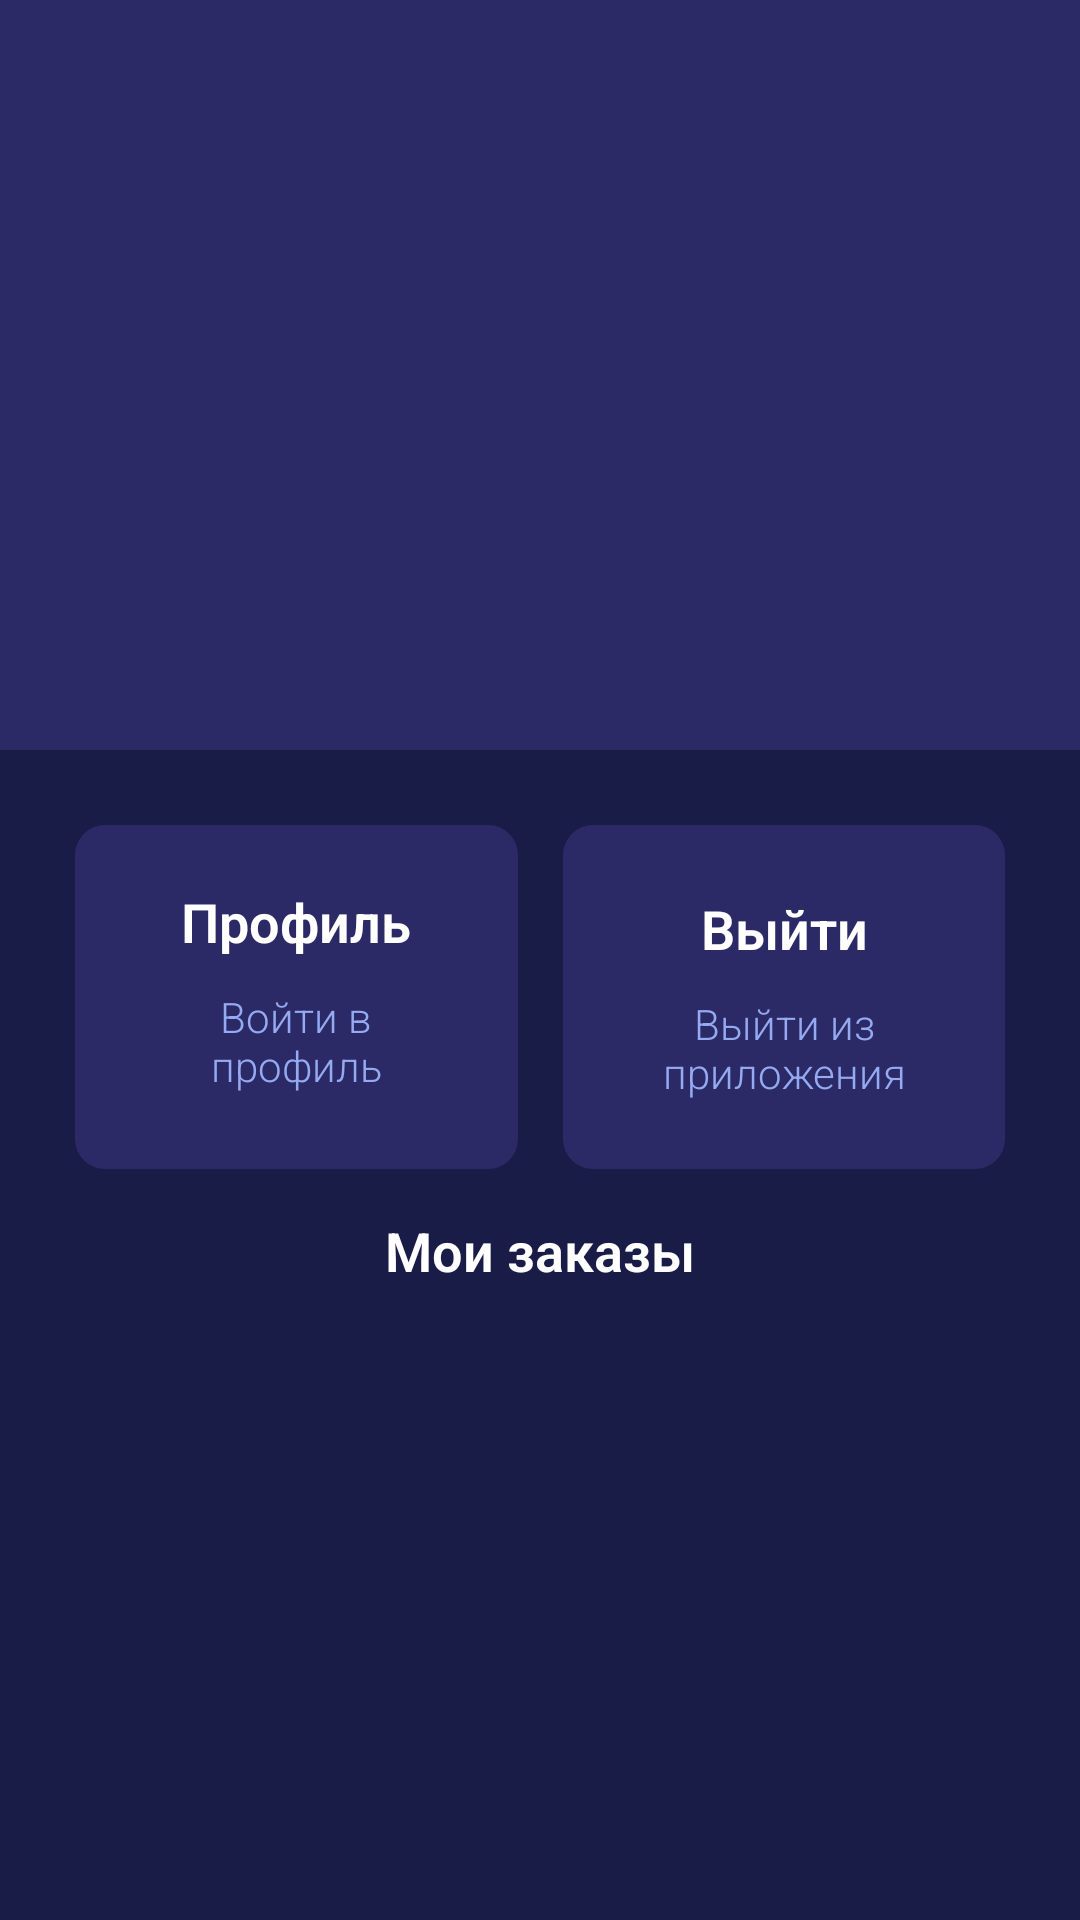

Produce the Android XML layout that renders to this screen, including the resource entries it uses.
<!-- AndroidManifest.xml: application theme Theme.AdvertMarketApp -->
<!-- res/layout/activity_scrolling.xml -->
<?xml version="1.0" encoding="utf-8"?>
<androidx.coordinatorlayout.widget.CoordinatorLayout xmlns:android="http://schemas.android.com/apk/res/android"
    xmlns:app="http://schemas.android.com/apk/res-auto"
    xmlns:tools="http://schemas.android.com/tools"
    android:layout_width="match_parent"
    android:layout_height="match_parent"
    android:fitsSystemWindows="true"
    tools:context=".ScrollingActivity"
    android:background="@color/background">

    <com.google.android.material.appbar.AppBarLayout
        android:id="@+id/app_bar"
        android:layout_width="match_parent"
        android:layout_height="@dimen/app_bar_height"
        android:fitsSystemWindows="true"
        android:theme="@style/Theme.AdvertMarketApp.AppBarOverlay"
        android:background="@color/subbackground">

        <com.google.android.material.appbar.CollapsingToolbarLayout
            android:id="@+id/toolbar_layout"
            android:layout_width="match_parent"
            android:layout_height="match_parent"
            android:fitsSystemWindows="true"
            app:contentScrim="@color/background"
            app:layout_scrollFlags="scroll|exitUntilCollapsed"
            app:toolbarId="@+id/toolbar">

            <ImageView
                android:id="@+id/imageView"
                android:layout_width="match_parent"
                android:layout_height="match_parent"
                android:adjustViewBounds="false"
                android:cropToPadding="false"
                android:scaleType="fitXY"
                app:srcCompat="@mipmap/placeholder_1mi" />

            <androidx.appcompat.widget.Toolbar
                android:id="@+id/toolbar"
                android:layout_width="match_parent"
                android:layout_height="?attr/actionBarSize"
                app:layout_collapseMode="pin"
                app:popupTheme="@style/Theme.AdvertMarketApp.PopupOverlay" />

        </com.google.android.material.appbar.CollapsingToolbarLayout>
    </com.google.android.material.appbar.AppBarLayout>

    <include layout="@layout/content_scrolling" />

</androidx.coordinatorlayout.widget.CoordinatorLayout>
<!-- res/layout/content_scrolling.xml (included above) -->
<?xml version="1.0" encoding="utf-8"?>
<androidx.core.widget.NestedScrollView xmlns:android="http://schemas.android.com/apk/res/android"
    xmlns:app="http://schemas.android.com/apk/res-auto"
    xmlns:tools="http://schemas.android.com/tools"
    android:layout_width="match_parent"
    android:layout_height="wrap_content"
    app:layout_behavior="@string/appbar_scrolling_view_behavior"
    tools:context=".MainActivity"
    tools:showIn="@layout/fragment_main">

    <LinearLayout
        android:layout_width="match_parent"
        android:layout_height="wrap_content"
        android:layout_margin="@dimen/margin"
        android:orientation="vertical">

        <LinearLayout
            android:layout_width="match_parent"
            android:layout_height="match_parent"
            android:layout_weight="1"
            android:orientation="horizontal">

            <LinearLayout
                android:id="@+id/open_profile"
                android:layout_width="match_parent"
                android:layout_height="match_parent"
                android:layout_weight="1"
                android:background="@drawable/background_block"
                android:clickable="true"
                android:focusable="true"
                android:gravity="center"
                android:orientation="vertical"
                android:padding="20dp">

                <TextView
                    android:layout_width="match_parent"
                    android:layout_height="wrap_content"
                    android:gravity="center"
                    android:text="Профиль"
                    android:textColor="@color/white"
                    android:textSize="18sp"
                    android:textStyle="bold" />

                <Space
                    android:layout_width="match_parent"
                    android:layout_height="10dp" />

                <TextView
                    android:id="@+id/profile_txt"
                    android:layout_width="match_parent"
                    android:layout_height="wrap_content"
                    android:gravity="center"
                    android:text="Войти в профиль"
                    android:textColor="@color/title_color" />

                <Space
                    android:layout_width="match_parent"
                    android:layout_height="5dp" />

                <TextView
                    android:id="@+id/user_status"
                    android:layout_width="match_parent"
                    android:layout_height="wrap_content"
                    android:gravity="center"
                    android:textColor="@color/title_color"
                    android:visibility="gone"
                    tools:text="status"
                    tools:visibility="visible" />
            </LinearLayout>

            <Space
                android:layout_width="15dp"
                android:layout_height="match_parent" />

            <LinearLayout
                android:id="@+id/quit"
                android:layout_width="match_parent"
                android:layout_height="match_parent"
                android:layout_weight="1"
                android:background="@drawable/background_block"
                android:clickable="true"
                android:focusable="true"
                android:gravity="center"
                android:orientation="vertical"
                android:padding="20dp">

                <TextView
                    android:layout_width="match_parent"
                    android:layout_height="wrap_content"
                    android:gravity="center"
                    android:text="Выйти"
                    android:textColor="@color/white"
                    android:textSize="18sp"
                    android:textStyle="bold" />

                <Space
                    android:layout_width="match_parent"
                    android:layout_height="10dp" />

                <TextView
                    android:layout_width="match_parent"
                    android:layout_height="wrap_content"
                    android:gravity="center"
                    android:text="Выйти из приложения"
                    android:textColor="@color/title_color" />
            </LinearLayout>
        </LinearLayout>

        <TextView
            android:id="@+id/textView"
            android:layout_width="match_parent"
            android:layout_height="wrap_content"
            android:layout_margin="15dp"
            android:layout_weight="1"
            android:gravity="center"
            android:text="Мои заказы"
            android:textColor="@color/white"
            android:textSize="18sp"
            android:textStyle="bold" />

        <FrameLayout
            android:id="@+id/frame"
            android:layout_width="match_parent"
            android:layout_height="wrap_content"
            android:layout_weight="1">

        </FrameLayout>

    </LinearLayout>
</androidx.core.widget.NestedScrollView>
<!-- res/layout/fragment_main.xml (included above) -->
<?xml version="1.0" encoding="utf-8"?>
<androidx.coordinatorlayout.widget.CoordinatorLayout xmlns:android="http://schemas.android.com/apk/res/android"
    xmlns:app="http://schemas.android.com/apk/res-auto"
    xmlns:tools="http://schemas.android.com/tools"
    android:layout_width="match_parent"
    android:layout_height="match_parent"
    android:fitsSystemWindows="true"
    tools:context=".MainActivity"
    android:background="@color/background">

    <com.google.android.material.appbar.AppBarLayout
        android:id="@+id/app_bar"
        android:layout_width="match_parent"
        android:layout_height="@dimen/app_bar_height"
        android:fitsSystemWindows="true"
        android:theme="@style/Theme.AdvertMarketApp.AppBarOverlay"
        android:background="@color/subbackground">

        <com.google.android.material.appbar.CollapsingToolbarLayout
            android:id="@+id/toolbar_layout"
            android:layout_width="match_parent"
            android:layout_height="match_parent"
            android:fitsSystemWindows="true"
            app:contentScrim="@color/background"
            app:layout_scrollFlags="scroll|exitUntilCollapsed"
            app:toolbarId="@+id/toolbar">

            <ImageView
                android:id="@+id/imageView"
                android:layout_width="match_parent"
                android:layout_height="match_parent"
                android:adjustViewBounds="false"
                android:cropToPadding="false"
                android:filterTouchesWhenObscured="false"
                android:scaleType="fitXY"
                app:srcCompat="@mipmap/bg_main" />

            <View
                android:id="@+id/view"
                android:layout_width="wrap_content"
                android:layout_height="wrap_content"
                android:background="#86000000" />

            <androidx.appcompat.widget.Toolbar
                android:id="@+id/toolbar"
                android:layout_width="match_parent"
                android:layout_height="?attr/actionBarSize"
                app:layout_collapseMode="pin"
                app:popupTheme="@style/Theme.AdvertMarketApp.PopupOverlay" />

        </com.google.android.material.appbar.CollapsingToolbarLayout>
    </com.google.android.material.appbar.AppBarLayout>

    <include layout="@layout/content_scrolling" />

</androidx.coordinatorlayout.widget.CoordinatorLayout>
<!-- resources referenced by this layout -->
<resources>
  <color name="background">#191c47</color>
  <color name="subbackground">#2b2a66</color>
  <color name="title_color">#95AAF1</color>
  <color name="white">#FFFFFFFF</color>
  <dimen name="app_bar_height">250dp</dimen>
  <dimen name="margin">25dp</dimen>
  <!-- drawable background_block (drawable) -->
  <?xml version="1.0" encoding="utf-8"?>
  <shape xmlns:android="http://schemas.android.com/apk/res/android">
      <solid android:color="@color/subbackground" />
      <padding
          android:left="10dp"
          android:top="10dp"
          android:right="10dp"
          android:bottom="10dp" />
      <corners android:radius="10dp"/>
  </shape>
  <style name="Theme.AdvertMarketApp.AppBarOverlay" parent="ThemeOverlay.AppCompat.Dark.ActionBar" />
  <style name="Theme.AdvertMarketApp.PopupOverlay" parent="ThemeOverlay.AppCompat.Light" />
  <style name="Theme.AdvertMarketApp" parent="Theme.MaterialComponents.DayNight.DarkActionBar">
          
          <item name="colorPrimary">@color/purple_500</item>
          <item name="colorPrimaryVariant">@color/purple_700</item>
          <item name="colorOnPrimary">@color/white</item>
          
          <item name="colorSecondary">@color/teal_200</item>
          <item name="colorSecondaryVariant">@color/teal_700</item>
          <item name="colorOnSecondary">@color/black</item>
          
          <item name="android:statusBarColor" tools:targetApi="l">?attr/colorPrimaryVariant</item>
          
          <item name="fontFamily">sans-serif-light</item>
      </style>
  <color name="purple_500">#2b2a66</color>
  <color name="purple_700">#191c47</color>
  <color name="teal_200">#FF03DAC5</color>
  <color name="teal_700">#FF018786</color>
  <color name="black">#FF000000</color>
</resources>
